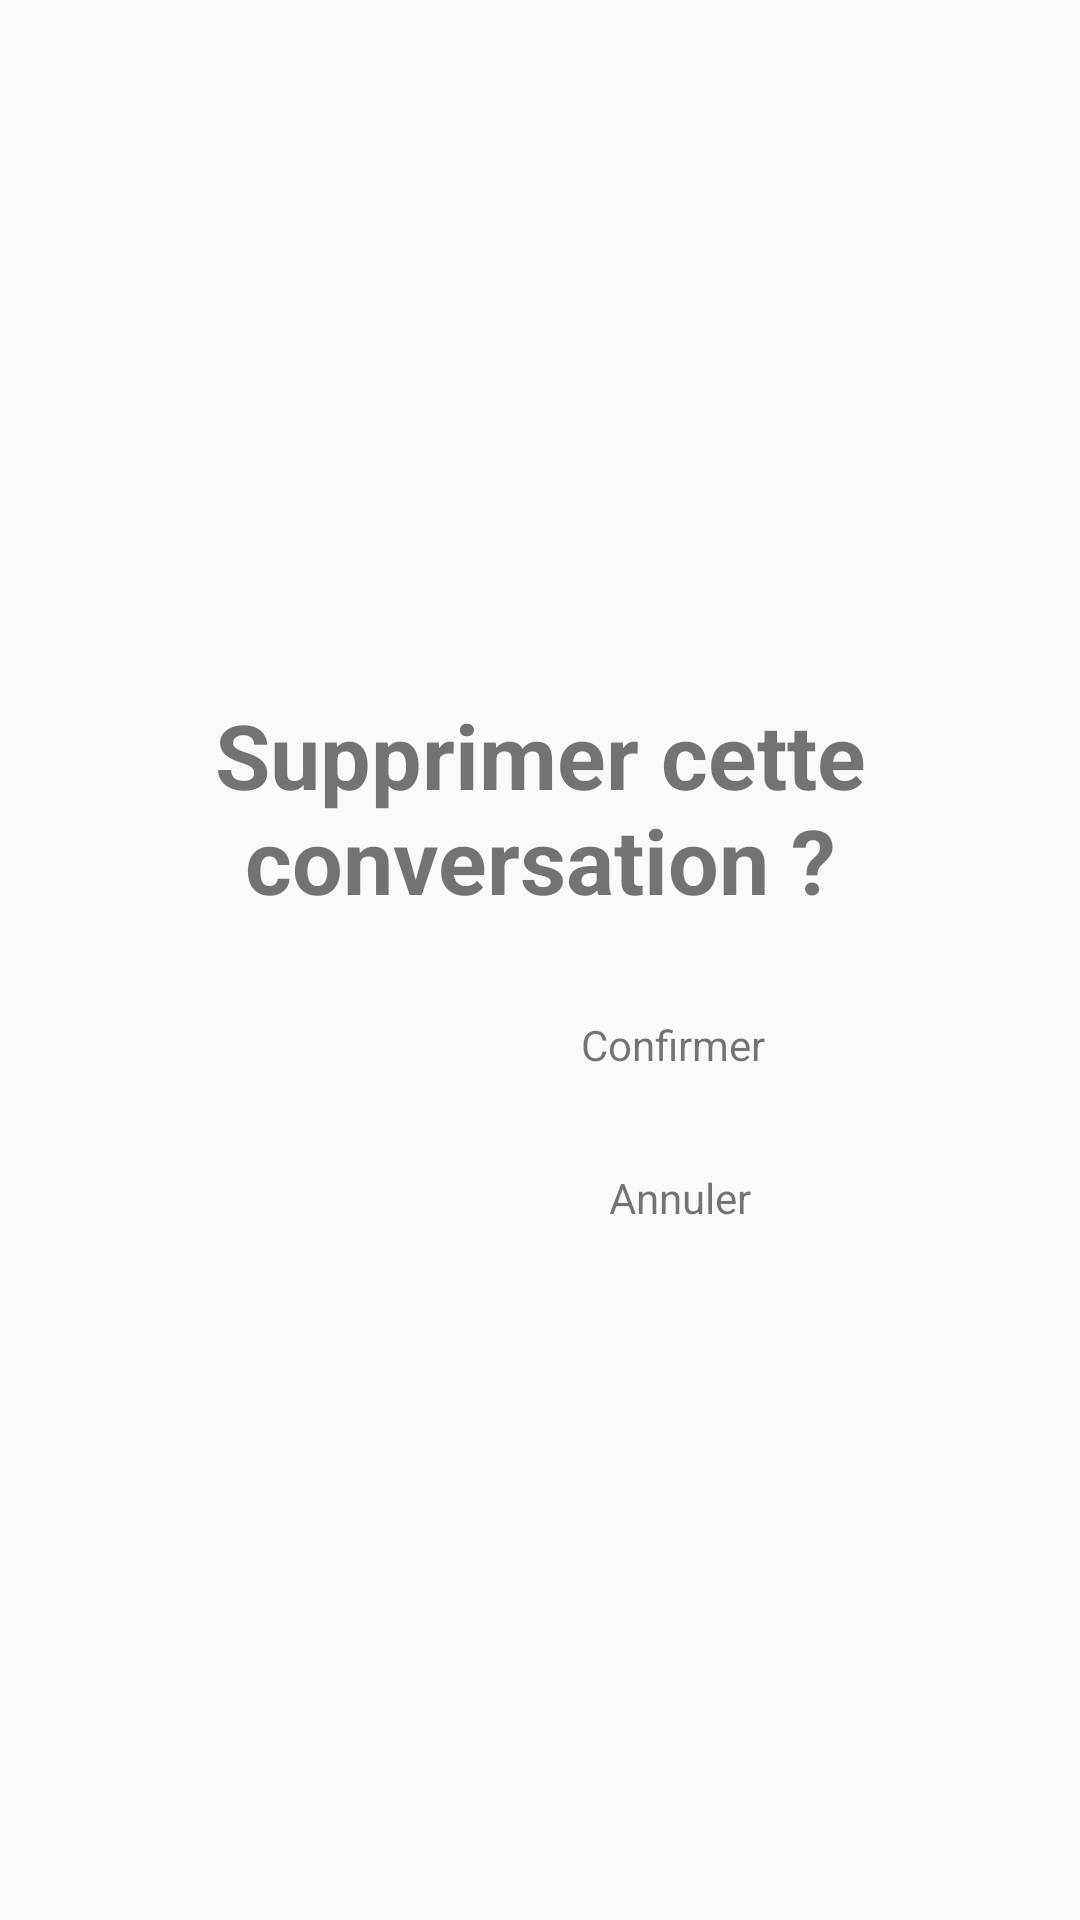

Layout XML and referenced resources for this Android screen:
<!-- AndroidManifest.xml: application theme Theme.LaBise -->
<!-- res/layout/dialog_alert_custom.xml -->
<?xml version="1.0" encoding="utf-8"?>
<androidx.constraintlayout.widget.ConstraintLayout
    xmlns:android="http://schemas.android.com/apk/res/android"
    xmlns:app="http://schemas.android.com/apk/res-auto"
    android:layout_width="match_parent"
    android:layout_height="match_parent"
    android:background="@color/transparent">

    <LinearLayout

        android:layout_width="match_parent"
        android:layout_height="wrap_content"
        android:orientation="vertical"
        app:layout_constraintBottom_toBottomOf="parent"
        app:layout_constraintTop_toTopOf="parent">

        <TextView
            android:layout_width="match_parent"
            android:layout_height="wrap_content"
            android:layout_margin="16dp"
            android:gravity="center"
            android:text="Supprimer cette conversation ?"
            android:textSize="30sp"
            android:textStyle="bold" />

        <LinearLayout
            android:id="@+id/dialog_erase"
            android:layout_width="match_parent"
            android:layout_height="wrap_content"
            android:layout_margin="16sp"
            android:orientation="horizontal">

            <ImageView
                android:layout_width="wrap_content"
                android:layout_height="wrap_content"
                android:layout_weight="1"
                android:maxWidth="100dp"
                android:maxHeight="100dp"
                android:src="@drawable/ic_baseline_check_circle_24" />

            <TextView
                android:layout_width="wrap_content"
                android:layout_height="wrap_content"
                android:layout_weight="2"
                android:gravity="center"
                android:text="Confirmer" />
        </LinearLayout>

        <LinearLayout
            android:id="@+id/dialog_cancel"
            android:layout_width="match_parent"
            android:layout_height="wrap_content"
            android:layout_margin="16sp"
            android:orientation="horizontal">

            <ImageView
                android:layout_width="wrap_content"
                android:layout_height="wrap_content"
                android:layout_weight="1"
                android:maxWidth="100dp"
                android:maxHeight="100dp"
                android:src="@drawable/ic_baseline_cancel_24" />

            <TextView
                android:layout_width="wrap_content"
                android:layout_height="wrap_content"
                android:layout_weight="2"
                android:gravity="center"
                android:text="Annuler" />
        </LinearLayout>


    </LinearLayout>
</androidx.constraintlayout.widget.ConstraintLayout>
<!-- resources referenced by this layout -->
<resources>
  <color name="transparent">#0000</color>
  <style name="Theme.LaBise" parent="Theme.AppCompat.DayNight.DarkActionBar">
          
          <item name="colorPrimary">@color/darkGrey</item>
          <item name="colorPrimaryVariant">@color/darkGrey</item>
          <item name="colorOnPrimary">@color/oldPictureWhite</item>
          
          <item name="colorSecondary">@color/lightGrey</item>
          <item name="colorSecondaryVariant">@color/lightGrey</item>
          <item name="colorOnSecondary">@color/black</item>
          
          
      </style>
  <color name="darkGrey">#333333</color>
  <color name="oldPictureWhite">#F9F1EB</color>
  <color name="lightGrey">#AAAAAA</color>
  <color name="black">#FF000000</color>
</resources>
